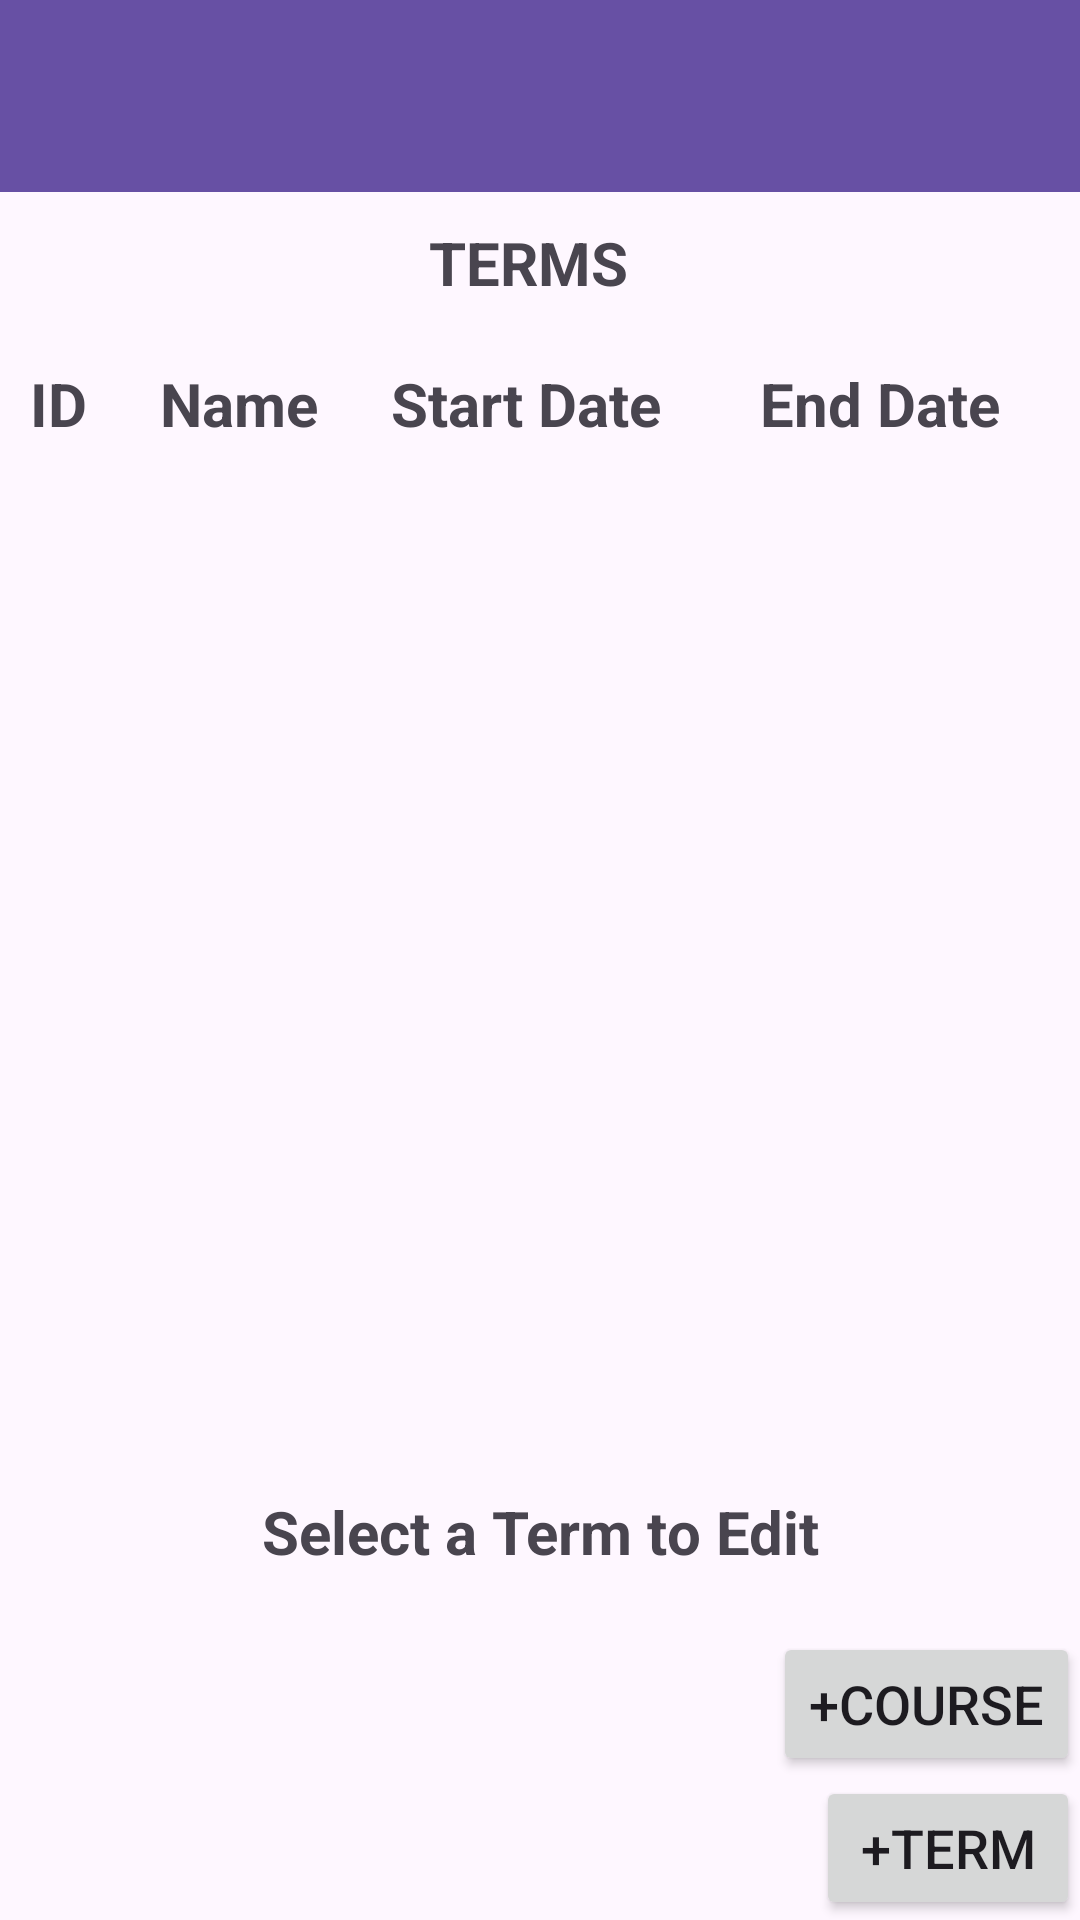

Layout XML and referenced resources for this Android screen:
<!-- AndroidManifest.xml: application theme Theme.AcademicPlanner -->
<!-- res/layout/activity_terms_list.xml -->
<?xml version="1.0" encoding="utf-8"?>
<androidx.constraintlayout.widget.ConstraintLayout xmlns:android="http://schemas.android.com/apk/res/android"
    xmlns:app="http://schemas.android.com/apk/res-auto"
    xmlns:tools="http://schemas.android.com/tools"
    android:layout_width="match_parent"
    android:layout_height="match_parent"
    tools:context=".UI.TermsList">

    <androidx.appcompat.widget.Toolbar
        android:id="@+id/terms_list_toolbar"
        android:layout_width="match_parent"
        android:layout_height="wrap_content"
        android:background="?attr/colorPrimary"
        android:minHeight="?attr/actionBarSize"
        android:theme="?attr/actionBarTheme"
        app:layout_constraintStart_toStartOf="parent"
        app:layout_constraintTop_toTopOf="parent" />



    <LinearLayout
        android:id = "@+id/termsLstRcylTitle"
        android:layout_width="wrap_content"
        android:layout_height="wrap_content"
        android:orientation="horizontal"
        android:padding="10dp"
        app:layout_constraintTop_toBottomOf = "@+id/terms_list_toolbar"
        app:layout_constraintStart_toStartOf="parent"
        app:layout_constraintEnd_toEndOf="parent">

    <TextView
        android:id = "@+id/termLstColTitle"
        android:layout_width="wrap_content"
        android:layout_height="wrap_content"
        android:layout_weight="1"
        android:textSize="20dp"
        android:textStyle="bold"
        android:paddingEnd="8dp"
        android:text= "TERMS"></TextView>

    </LinearLayout>

    <LinearLayout
        android:id = "@+id/termsLstRcycleColLinLay"
        android:layout_width="match_parent"
        android:layout_height="wrap_content"
        android:orientation="horizontal"
        android:padding="10dp"
        app:layout_constraintTop_toBottomOf = "@+id/termsLstRcylTitle">


        <TextView
            android:id = "@+id/termLstRcycleColId"
            android:layout_width="wrap_content"
            android:layout_height="wrap_content"
            android:layout_weight="1"
            android:textSize="20dp"
            android:textStyle="bold"
            android:paddingEnd="8dp"
            android:text= "ID"></TextView>

        <TextView
            android:id = "@+id/termLstRcycleColNm"
            android:layout_width="wrap_content"
            android:layout_height="wrap_content"
            android:layout_weight="1"
            android:textSize="20dp"
            android:textStyle="bold"
            android:paddingEnd="8dp"
            android:text= "Name"></TextView>

        <TextView
            android:id = "@+id/termLstRcycleColStrt"
            android:layout_width="wrap_content"
            android:layout_height="wrap_content"
            android:layout_weight="1"
            android:textSize="20dp"
            android:textStyle="bold"
            android:paddingEnd="8dp"
            android:text= "Start Date"></TextView>

        <TextView
            android:id = "@+id/termLstRcycleColEnd"
            android:layout_width="wrap_content"
            android:layout_height="wrap_content"
            android:layout_weight="1"
            android:textSize="20dp"
            android:textStyle="bold"
            android:paddingStart="8dp"
            android:text= "End Date"></TextView>

    </LinearLayout>

    <ScrollView
        android:id="@+id/scrlVwTrmsLst"
        android:layout_height="0dp"
        android:layout_width="0dp"
        app:layout_constraintTop_toBottomOf="@+id/termsLstRcycleColLinLay"
        app:layout_constraintStart_toStartOf="parent"
        app:layout_constraintEnd_toEndOf="parent"
        app:layout_constraintBottom_toTopOf="@+id/buttonTrmDetlsLayt">

        <androidx.recyclerview.widget.RecyclerView
            android:id="@+id/trmsLstRcyle"
            android:layout_width="match_parent"
            android:layout_height="wrap_content">
        </androidx.recyclerview.widget.RecyclerView>


    </ScrollView>



    <TextView
        android:id="@+id/bottomTextView"
        android:layout_width="wrap_content"
        android:layout_height="wrap_content"
        android:text="Select a Term to Edit"
        android:textSize="20sp"
        android:padding="20dp"
        android:textStyle="bold"
        app:layout_constraintStart_toStartOf="parent"
        app:layout_constraintEnd_toEndOf="parent"
        app:layout_constraintBottom_toTopOf="@id/buttonTrmDetlsLayt"/>


    <LinearLayout
        android:id="@+id/buttonTrmDetlsLayt"
        android:layout_width="0dp"
        android:layout_height="wrap_content"
        android:gravity="end"
        android:orientation="vertical"
        app:layout_constraintBottom_toBottomOf="parent"
        app:layout_constraintEnd_toEndOf="parent"
        app:layout_constraintHorizontal_bias="0.0"
        app:layout_constraintStart_toStartOf="parent">


        <Button
            android:id="@+id/addCoursesTrmDtls"
            android:layout_width="wrap_content"
            android:layout_height="wrap_content"
            android:clickable="true"
            android:text="@string/addCoursesTermList"
            android:textSize="18sp"
            app:layout_constraintBottom_toBottomOf="parent"
            app:layout_constraintEnd_toEndOf="parent" />

        <Button
            android:id="@+id/addTermsBut"
            android:layout_width="wrap_content"
            android:layout_height="wrap_content"
            android:text="@string/addTermsTermsList"
            android:textSize="18sp"
            app:layout_constraintBottom_toBottomOf="parent"
            app:layout_constraintEnd_toEndOf="parent" />

    </LinearLayout>

</androidx.constraintlayout.widget.ConstraintLayout>
<!-- resources referenced by this layout -->
<resources>
  <string name="addCoursesTermList">+COURSE</string>
  <string name="addTermsTermsList">+TERM</string>
  <style name="Theme.AcademicPlanner" parent="Base.Theme.AcademicPlanner" />
  <style name="Base.Theme.AcademicPlanner" parent="Theme.Material3.DayNight">
          
          
      </style>
</resources>
